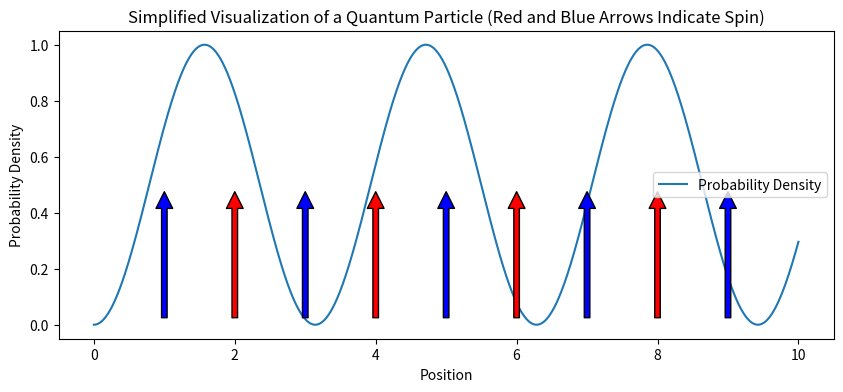

This chart was generated by the following Python code:
import numpy as np
import matplotlib.pyplot as plt

# Parameters
x = np.linspace(0, 10, 1000)  # Position from 0 to 10
wavefunction = np.sin(x) ** 2  # Square of sine wave to represent probability density

# Plotting the probability density
plt.figure(figsize=(10, 4))
plt.plot(x, wavefunction, label='Probability Density')

# Annotating spin with arrows
for position in np.linspace(1, 9, 9):
    plt.annotate('', xy=(position, 0.5), xytext=(position, 0),
                 arrowprops=dict(facecolor='red' if position % 2 == 0 else 'blue', shrink=0.05))

plt.title('Simplified Visualization of a Quantum Particle (Red and Blue Arrows Indicate Spin)')
plt.xlabel('Position')
plt.ylabel('Probability Density')
plt.legend()
plt.show()
